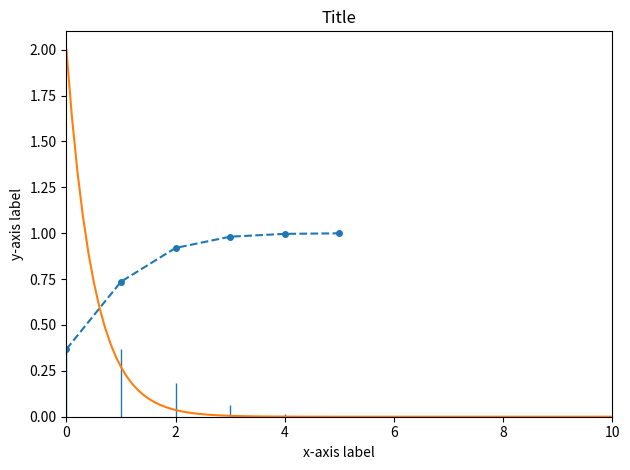

This figure's Python source:
# import python library / packages 
import numpy as np                           # ndarrays for gridded data
import matplotlib.pyplot as plt              # plotting
from scipy.stats import *                    # common distributions

# Example PMF plot
# This is just an EXAMPLE, and has nothing to do with the number of cars

# Create an array for the possible values of the random variable
# Recall that np.arange(start, stop, step) returns values within the half-open interval [start, stop),
# with spacing between the values given by step: [start, start+step, start+2*step, ..., stop-step].
k = np.arange(0, 6, 1)

# Define the input parameter based on the documentation of scipy.stats.poisson and any given input
mu = 1

# Plot the PMF using vertical lines
# specify linewidths = 1
plt.vlines(x=k, ymin = 0, ymax = poisson.pmf(k, mu), linewidths=1)

# Label the axes and add a title
plt.xlabel('x-axis label')
plt.ylabel('y-axis label')
plt.title('Title')

# specify y-axis limits
plt.ylim(0,0.4)

# Display the plot
plt.tight_layout()
plt.show()

# plot the PMF of the number of cars if construction lasts 1.5 hours

...

# plot the PMF of the number of cars if construction lasts 2 hours

...

# Example CDF plot
# This is just an EXAMPLE, and has nothing to do with the number of cars

# Create an array for the possible values of the random variable
# Recall that np.arange(start, stop, step) returns values within the half-open interval [start, stop),
# with spacing between the values given by step: [start, start+step, start+2*step, ..., stop-step].
k = np.arange(0, 6, 1)

# Define the input parameter based on the documentation of scipy.stats.poisson and any given input
mu = 1

# Plot the CDF using solid line
# Remember that CDF is defined for ALL real numbers, and not only possible values of the random variable
# We said that for a discrete distribution, the CDF will look like a step function
# In Lab 03, we plotted the CDF of a discrete distribution using horizontal lines
# However in this problem, we have many possible values of x, and a step function will look confusing
# Therefore, we will plot the CDF using a circle symbols connected with a dashed line for illustration ONLY
# specify maerkersize = 4 (this controls the size of the points)
plt.plot(k, poisson.cdf(k, mu),'--o', markersize=4)

# Label the axes and add a title
plt.xlabel('x-axis label')
plt.ylabel('y-axis label')
plt.title('Title')

# specify y-axis limits
plt.ylim(0,1.1)

# Display the plot
plt.tight_layout()
plt.show()

# plot the CDF of the number of cars if construction lasts 1.5 hours

...

# Write any code, if needed, below

...

# Add your code below

...

# Add your code below

...

# Example PDF plot
# This is just an EXAMPLE, and has nothing to do with the number of cars

# Create an array for the possible values of the random variable
# Exponential distributions are continuous
# So, we need to define x values with a small increment (0.01 for example), to get a smooth curve
# Recall that np.linspace(start, stop, n) generates n equally spaced values within the interval [start, stop]
# [start, start + (stop-start)/(n-1), start + 2*(stop-start)/(n-1), ..., stop]
x = np.linspace(0, 10, 100)

# Define the input parameter based on the documentation of scipy.stats.expon and any given input
scale = .5

# Plot the PDF using a line
# This is a continuous random variable, so it is OK to plot the PDF, CDF, etc. using a solid line
plt.plot(x, expon.pdf(x, scale=scale))

# Label the axes and add a title
plt.xlabel('x-axis label')
plt.ylabel('y-axis label')
plt.title('Title')

# specify x-axis and y-axis limits
plt.ylim(0,2.1)
plt.xlim(0,10)

# Display the plot
plt.tight_layout()
plt.show()

# Plot PDF for time between car arrivals

...

# compute any probabilities here

...

# Add your code below

...